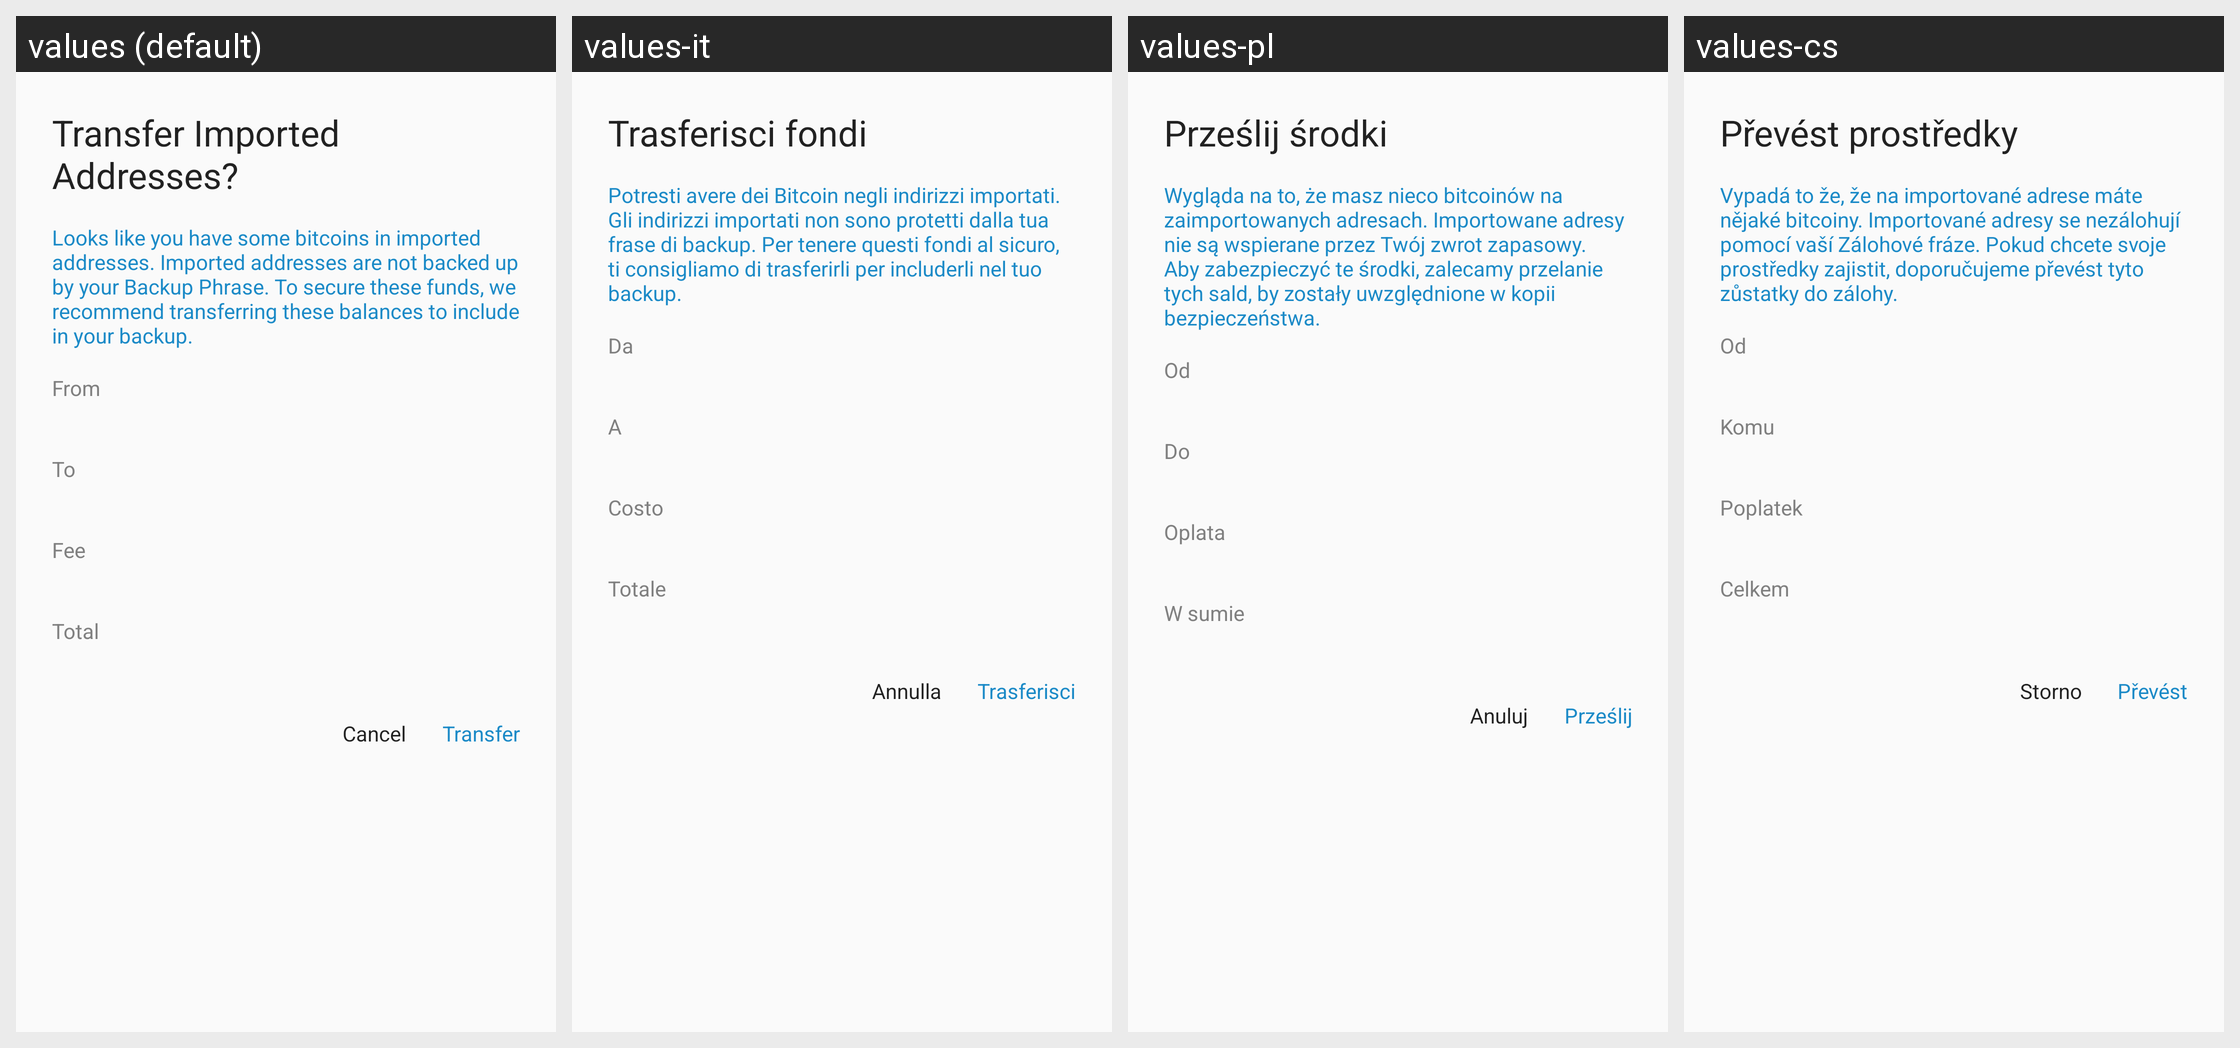

The same Android screen rendered under several of its app's locales, left to right. List the strings drawn on it with the default value and each locale's translation.
Android screen res/layout/alert_transfer_funds.xml rendered under 4 locales, left to right: values (default), values-it, values-pl, values-cs. Device: Nexus 5 (rendered at 1080×1920; each locale shown at half size, 540×960, under a caption strip naming it); theme AppTheme.
Other locales in the repository, not shown: values-ar, values-bg, values-ca, values-da, values-de, values-el, values-es, values-es-rMX, values-fi, values-fr, values-he, values-hi, values-hu, values-id, values-ja, values-ko, values-ms, values-nl, values-no, values-pt, values-pt-rBR, values-ro, values-ru, values-sl, values-sv, values-th, values-tr, values-uk, values-vi, values-zh-rCN, values-zh-rTW.
Strings drawn on this screen, with the default value and each locale's value (text and hints the layout hard-codes, and strings that could not be matched under every locale, appear in the picture but are not listed):

transfer_funds
  values: Transfer Imported Addresses?
  values-it: Trasferisci fondi
  values-pl: Prześlij środki
  values-cs: Převést prostředky

transfer_recommend
  values: Looks like you have some bitcoins in imported addresses. Imported addresses are not backed up by your Backup Phrase. To secure these funds, we recommend transferring these balances to include in your backup.
  values-it: Potresti avere dei Bitcoin negli indirizzi importati. Gli indirizzi importati non sono protetti dalla tua frase di backup. Per tenere questi fondi al sicuro, ti consigliamo di trasferirli per includerli nel tuo backup.
  values-pl: Wygląda na to, że masz nieco bitcoinów na zaimportowanych adresach. Importowane adresy nie są wspierane przez Twój zwrot zapasowy. Aby zabezpieczyć te środki, zalecamy przelanie tych sald, by zostały uwzględnione w kopii bezpieczeństwa.
  values-cs: Vypadá to že, že na importované adrese máte nějaké bitcoiny. Importované adresy se nezálohují pomocí vaší Zálohové fráze. Pokud chcete svoje prostředky zajistit, doporučujeme převést tyto zůstatky do zálohy.

from
  values: From
  values-it: Da
  values-pl: Od
  values-cs: Od

to
  values: To
  values-it: A
  values-pl: Do
  values-cs: Komu

fee
  values: Fee
  values-it: Costo
  values-pl: Oplata
  values-cs: Poplatek

total
  values: Total
  values-it: Totale
  values-pl: W sumie
  values-cs: Celkem

cancel
  values: Cancel
  values-it: Annulla
  values-pl: Anuluj
  values-cs: Storno

transfer
  values: Transfer
  values-it: Trasferisci
  values-pl: Prześlij
  values-cs: Převést
